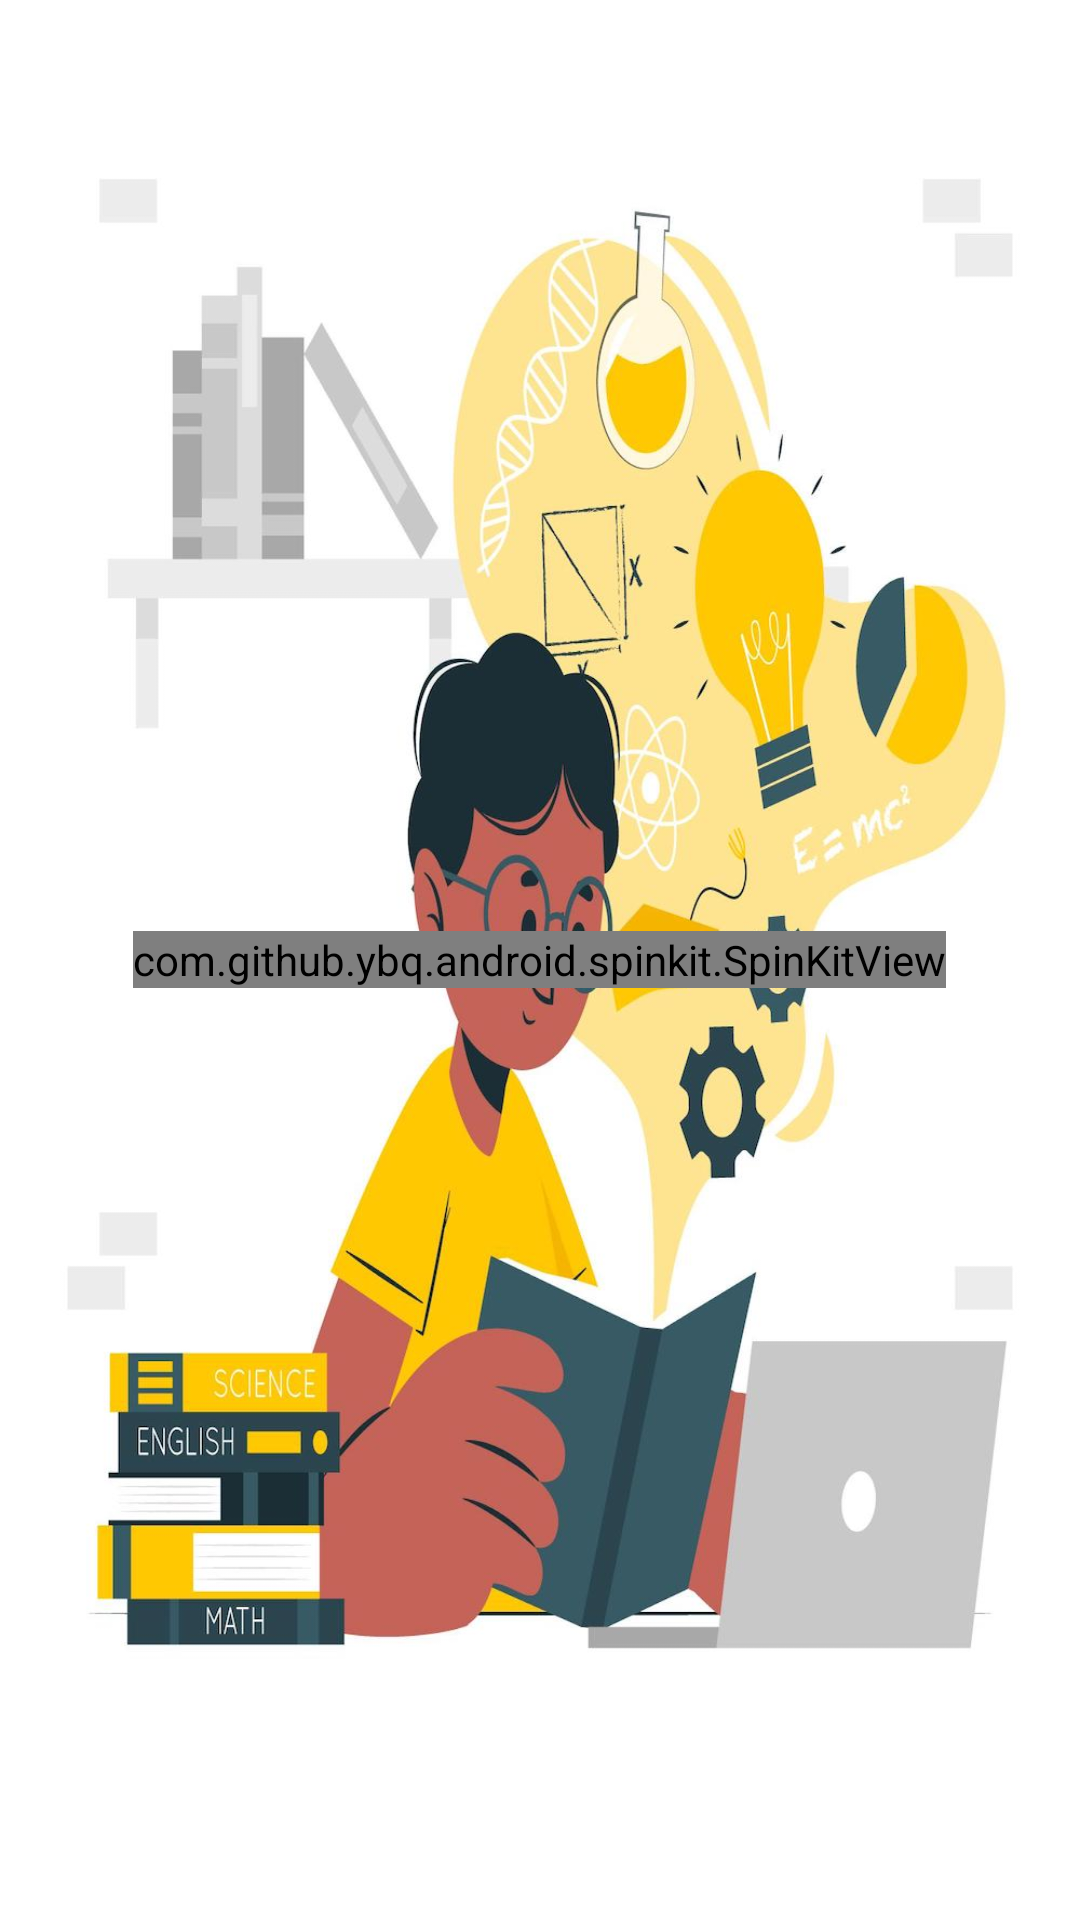

Reconstruct the res/layout file that produces this screen, plus the resources it refers to.
<!-- AndroidManifest.xml: application theme Theme.Design.NoActionBar -->
<!-- res/layout/activity_splash.xml -->
<?xml version="1.0" encoding="utf-8"?>
<RelativeLayout xmlns:android="http://schemas.android.com/apk/res/android"
    xmlns:app="http://schemas.android.com/apk/res-auto"
    xmlns:tools="http://schemas.android.com/tools"
    android:layout_width="match_parent"
    android:layout_height="match_parent"
    tools:context=".MainActivity"
    android:background="@color/white">

    <ImageView
        android:layout_width="match_parent"
        android:layout_height="match_parent"
        app:layout_constraintBottom_toBottomOf="parent"
        app:layout_constraintLeft_toLeftOf="parent"
        app:layout_constraintRight_toRightOf="parent"
        app:layout_constraintTop_toTopOf="parent"
        android:background="@drawable/splash_2"/>

    <com.github.ybq.android.spinkit.SpinKitView
        xmlns:app="http://schemas.android.com/apk/res-auto"
        android:id="@+id/spin_kit"
        style="@style/SpinKitView.Large.DoubleBounce"
        android:layout_width="wrap_content"
        android:layout_height="wrap_content"
        app:SpinKit_Color="@color/color9"
        tools:ignore="MissingConstraints"
        android:layout_centerInParent="true"/>

</RelativeLayout>
<!-- resources referenced by this layout -->
<resources>
  <color name="color9">#003300</color>
  <color name="white">#FFFFFFFF</color>
  <!-- drawable splash_2: jpg bitmap (drawable-v24, 115565 bytes) -->
</resources>
